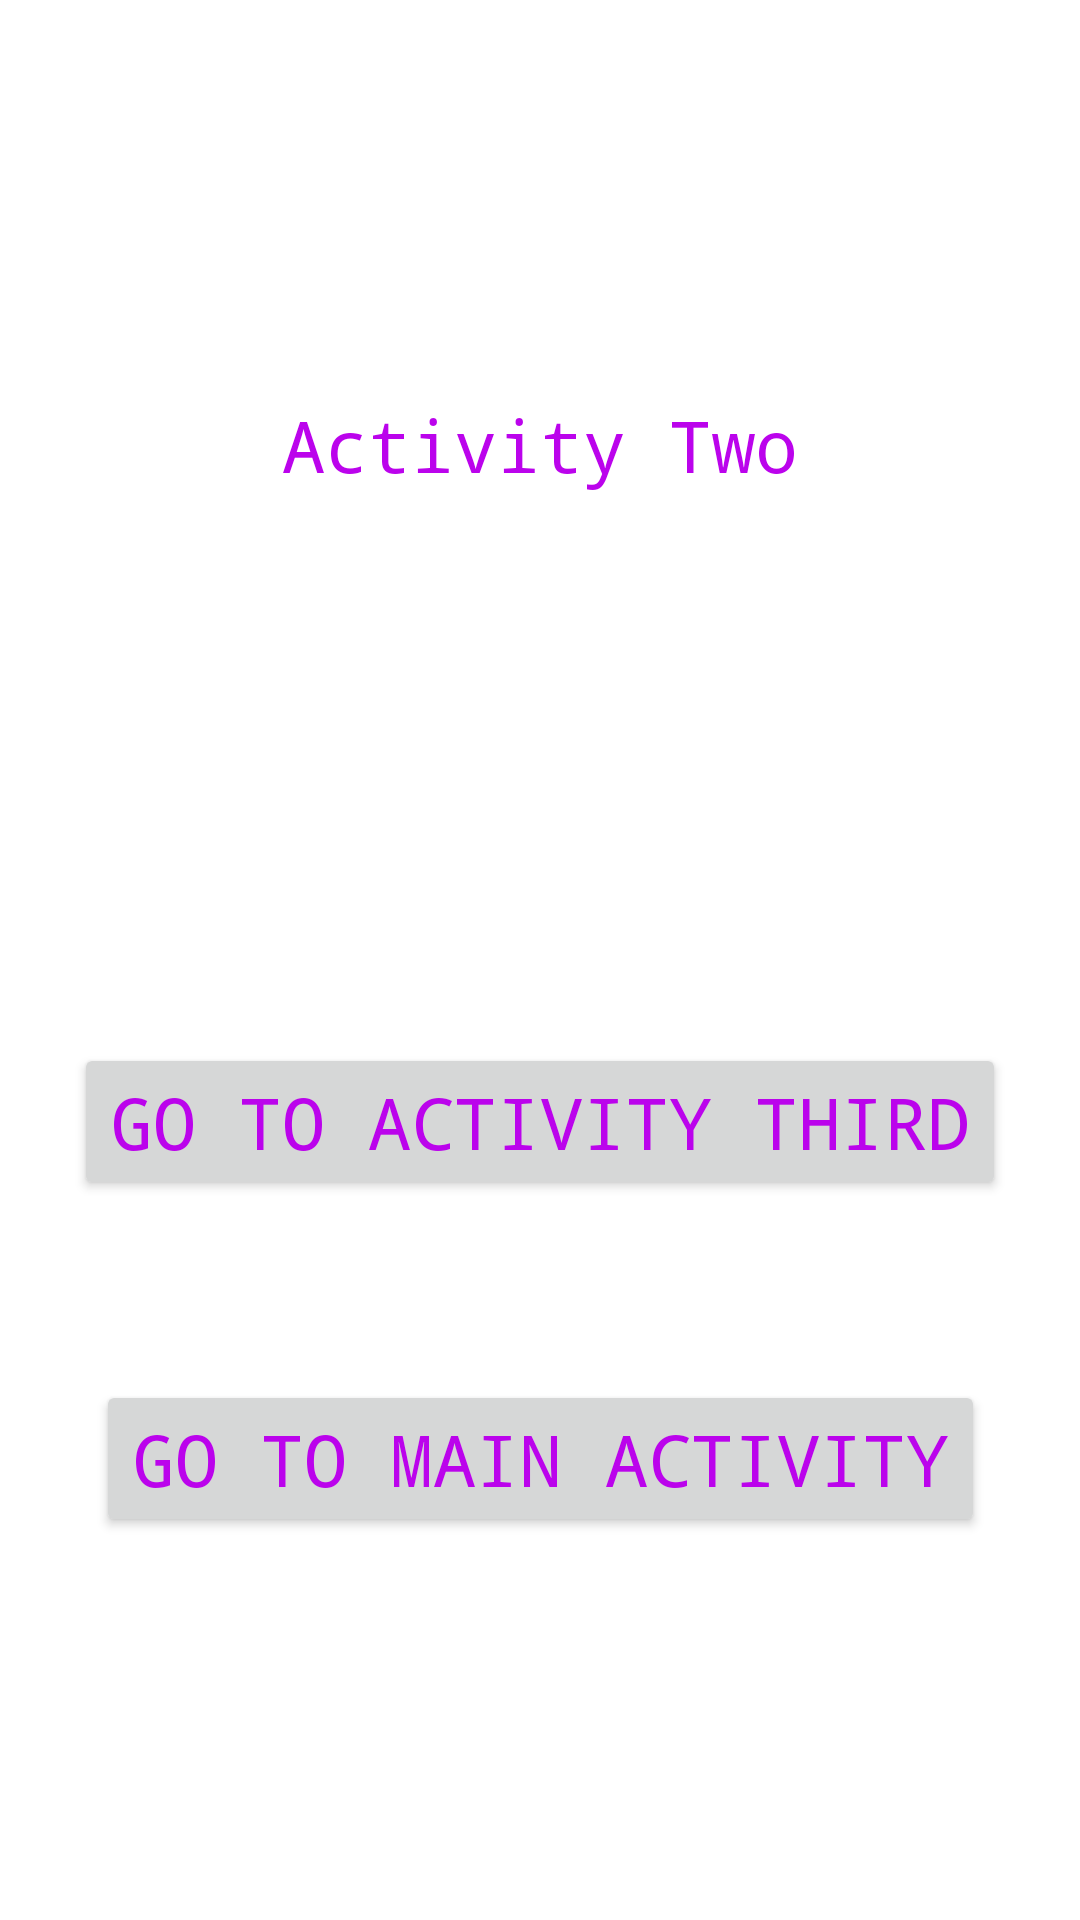

Layout XML and referenced resources for this Android screen:
<!-- AndroidManifest.xml: application theme Theme.P0242_ManyActiviti -->
<!-- res/layout/activity_two.xml -->
<?xml version="1.0" encoding="utf-8"?>
<androidx.constraintlayout.widget.ConstraintLayout xmlns:android="http://schemas.android.com/apk/res/android"
    xmlns:app="http://schemas.android.com/apk/res-auto"
    xmlns:tools="http://schemas.android.com/tools"
    android:layout_width="match_parent"
    android:layout_height="match_parent"
    tools:context=".ActivityTwo"
    android:id="@+id/secondary">

    <TextView
        android:id="@+id/secondary_title"
        android:layout_width="wrap_content"
        android:layout_height="wrap_content"
        android:layout_marginTop="132dp"
        android:text="@string/secondary_title"
        android:textSize="24sp"
        style="@style/ActivityTwoStyle"
        app:layout_constraintEnd_toEndOf="parent"
        app:layout_constraintStart_toStartOf="parent"
        app:layout_constraintTop_toTopOf="parent" />

    <Button
        android:id="@+id/btnActTwo_to_three"
        android:layout_width="wrap_content"
        android:layout_height="wrap_content"
        android:layout_marginBottom="240dp"
        android:text="Go to Activity Third"

        style="@style/ActivityTwoStyle"
        app:layout_constraintBottom_toBottomOf="parent"
        app:layout_constraintEnd_toEndOf="parent"
        app:layout_constraintStart_toStartOf="parent" />

    <Button
        android:id="@+id/btnActTwo_to_main"
        android:layout_width="wrap_content"
        android:layout_height="wrap_content"
        android:layout_marginTop="60dp"
        android:text="Go to Main Activity"
        style="@style/ActivityTwoStyle"
        app:layout_constraintEnd_toEndOf="parent"
        app:layout_constraintStart_toStartOf="parent"
        app:layout_constraintTop_toBottomOf="@+id/btnActTwo_to_three" />


</androidx.constraintlayout.widget.ConstraintLayout>
<!-- resources referenced by this layout -->
<resources>
  <string name="secondary_title">Activity Two</string>
  <style name="ActivityTwoStyle" parent="@android:style/TextAppearance.Medium">
          <item name="android:layout_width">match_parent</item>
          <item name="android:layout_height">wrap_content</item>
          <item name="android:textColor">#BB03EC</item>
          <item name="android:colorBackground">#A19849</item>
          <item name="android:textSize">24sp</item>
          <item name="android:typeface">monospace</item>
      </style>
  <style name="Theme.P0242_ManyActiviti" parent="Theme.MaterialComponents.DayNight.DarkActionBar">
          
          <item name="colorPrimary">@color/purple_500</item>
          <item name="colorPrimaryVariant">@color/purple_700</item>
          <item name="colorOnPrimary">@color/white</item>
          
          <item name="colorSecondary">@color/teal_200</item>
          <item name="colorSecondaryVariant">@color/teal_700</item>
          <item name="colorOnSecondary">@color/black</item>
          
          <item name="android:statusBarColor" tools:targetApi="l">?attr/colorPrimaryVariant</item>
          
      </style>
  <!-- not gathered from this repository: default colours our renderer supplied (Android Studio template values) -->
  <color name="purple_500">#FF6200EE</color>
  <color name="purple_700">#FF3700B3</color>
  <color name="teal_200">#FF03DAC5</color>
  <color name="teal_700">#FF018786</color>
  <color name="black">#FF000000</color>
  <color name="white">#FFFFFFFF</color>
</resources>
